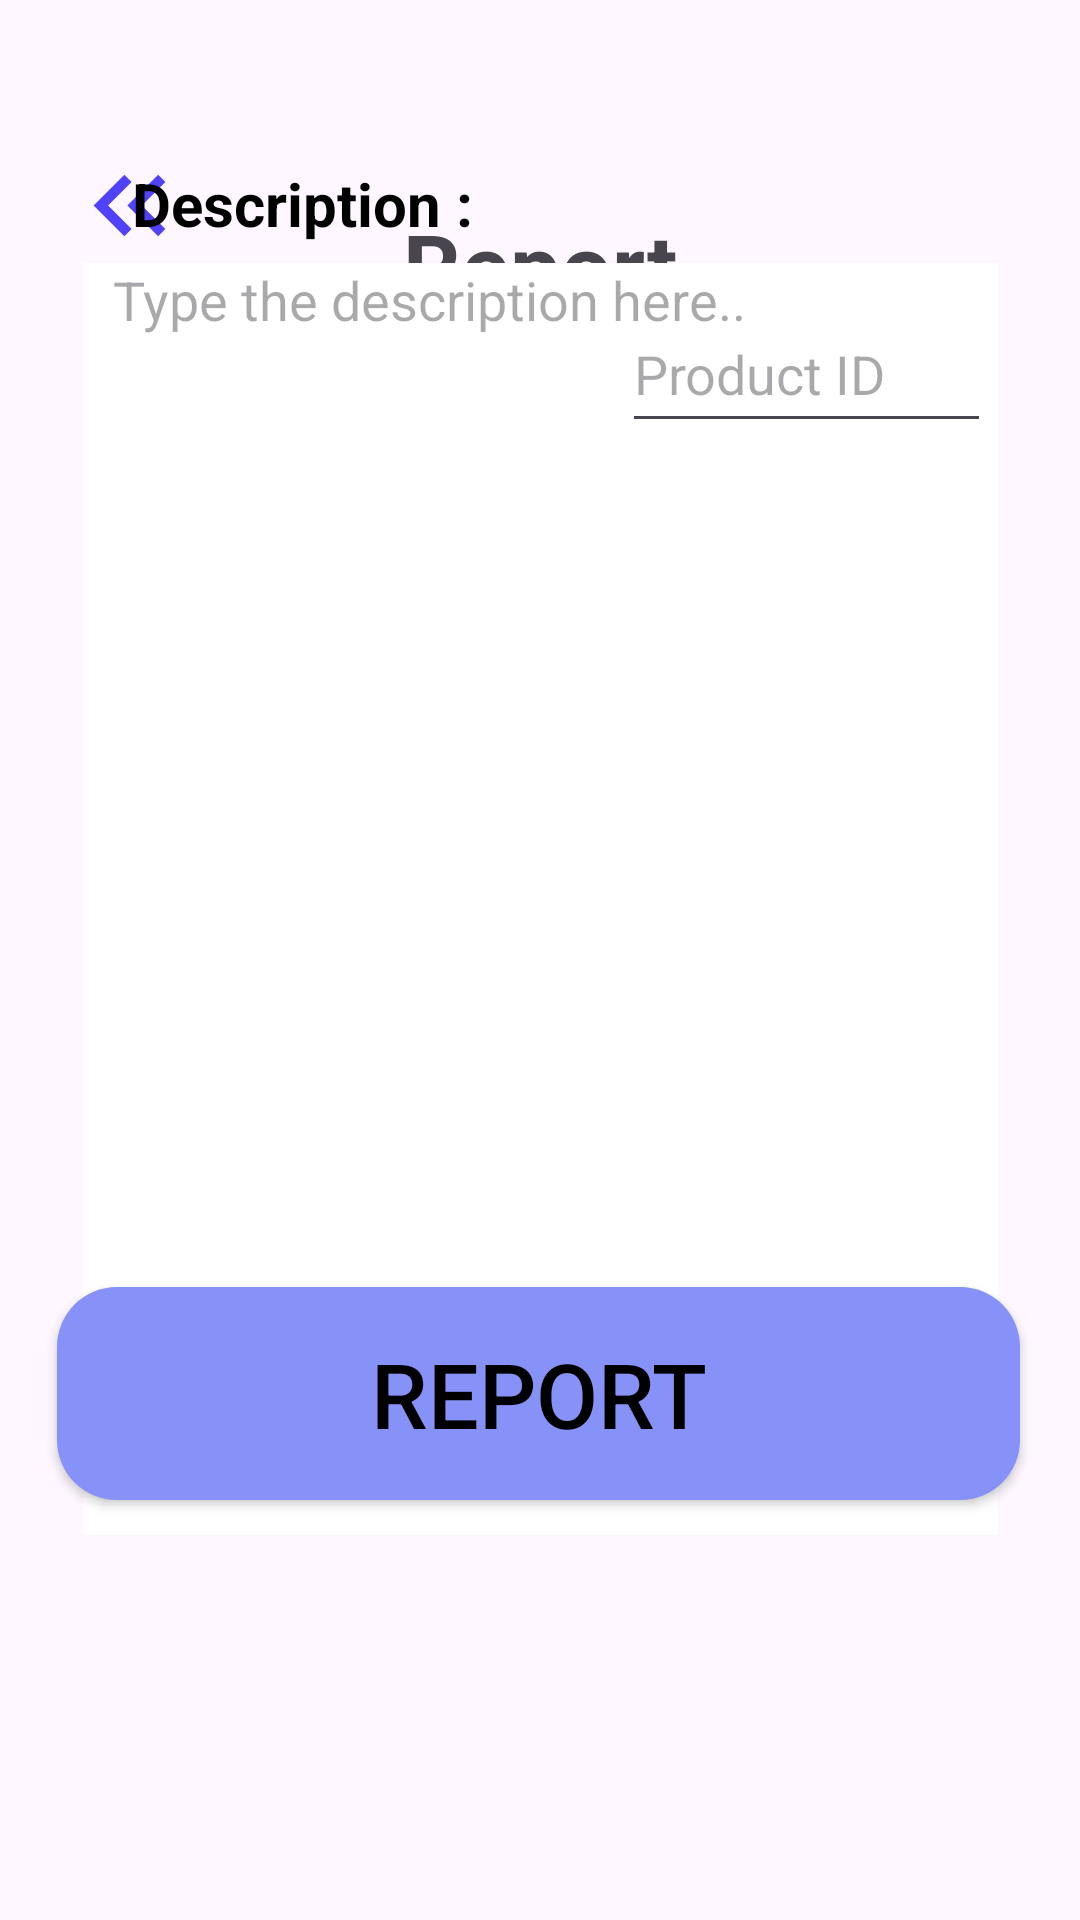

Write the Android layout XML for this screen, with the resource values it uses.
<!-- AndroidManifest.xml: application theme Theme.SecondChanceMarket -->
<!-- res/layout/activity_report.xml -->
<?xml version="1.0" encoding="utf-8"?>
<androidx.constraintlayout.widget.ConstraintLayout xmlns:android="http://schemas.android.com/apk/res/android"
    xmlns:app="http://schemas.android.com/apk/res-auto"
    xmlns:tools="http://schemas.android.com/tools"
    android:id="@+id/main"
    android:layout_width="match_parent"
    android:layout_height="match_parent"
    tools:context=".ReportActivity">

    <ImageView
        android:id="@+id/return_back_my_profile"
        android:layout_width="59dp"
        android:layout_height="41dp"
        android:contentDescription="NULL"
        android:src="@drawable/return_left"
        app:layout_constraintBottom_toBottomOf="parent"
        app:layout_constraintEnd_toEndOf="parent"
        app:layout_constraintHorizontal_bias="0.045"
        app:layout_constraintStart_toStartOf="parent"
        app:layout_constraintTop_toTopOf="parent"
        app:layout_constraintVertical_bias="0.08" />

    <TextView
        android:id="@+id/my_cart"
        android:layout_width="wrap_content"
        android:layout_height="wrap_content"
        android:layout_marginTop="68dp"
        android:text="Report"
        android:textSize="30dp"
        android:textStyle="bold"
        app:layout_constraintEnd_toEndOf="parent"
        app:layout_constraintStart_toStartOf="parent"
        app:layout_constraintTop_toTopOf="parent" />


    <TextView
        android:id="@+id/description"
        android:layout_width="wrap_content"
        android:layout_height="wrap_content"
        android:text="Description :"
        android:textColor="@color/black"
        android:textSize="20sp"
        android:textStyle="bold"
        app:layout_constraintBottom_toTopOf="@+id/fillBox"
        app:layout_constraintEnd_toEndOf="parent"
        app:layout_constraintHorizontal_bias="0.179"
        app:layout_constraintStart_toStartOf="parent"
        app:layout_constraintTop_toTopOf="parent"
        app:layout_constraintVertical_bias="0.895" />

    <EditText
        android:id="@+id/fillBox"
        android:layout_width="305dp"
        android:layout_height="424dp"
        android:background="@color/white"
        android:ems="10"
        android:hint="Type the description here.."
        android:inputType="textMultiLine"
        android:paddingStart="10dp"
        android:paddingEnd="10dp"
        android:scrollHorizontally="false"
        android:minLines="3"
        android:maxLines="10"
        android:gravity="top|start"
        app:layout_constraintBottom_toBottomOf="parent"
        app:layout_constraintEnd_toEndOf="parent"
        app:layout_constraintStart_toStartOf="parent"
        app:layout_constraintTop_toTopOf="parent"
        app:layout_constraintVertical_bias="0.406" />

    <androidx.appcompat.widget.AppCompatButton
        android:id="@+id/report_button"
        android:layout_width="321dp"
        android:layout_height="71dp"
        android:layout_marginBottom="140dp"
        android:background="@drawable/round_back_purple_15"
        android:text="Report"
        android:textColor="@color/black"
        android:textSize="30sp"
        app:layout_constraintBottom_toBottomOf="parent"
        app:layout_constraintEnd_toEndOf="parent"
        app:layout_constraintHorizontal_bias="0.488"
        app:layout_constraintStart_toStartOf="parent" />

    <EditText
        android:id="@+id/edit_text_id"
        android:layout_width="123dp"
        android:layout_height="49dp"
        android:ems="10"
        android:hint="Product ID"
        android:inputType="numberSigned"
        app:layout_constraintBottom_toBottomOf="parent"
        app:layout_constraintEnd_toEndOf="parent"
        app:layout_constraintHorizontal_bias="0.875"
        app:layout_constraintStart_toStartOf="parent"
        app:layout_constraintTop_toTopOf="parent"
        app:layout_constraintVertical_bias="0.167" />


</androidx.constraintlayout.widget.ConstraintLayout>
<!-- resources referenced by this layout -->
<resources>
  <color name="black">#FF000000</color>
  <color name="white">#FFFFFFFF</color>
  <!-- drawable return_left (drawable) -->
  <vector xmlns:android="http://schemas.android.com/apk/res/android" android:height="24dp" android:tint="#5042F8" android:viewportHeight="24" android:viewportWidth="24" android:width="24dp">
        
      <path android:fillColor="@android:color/white" android:pathData="M17.59,18l1.41,-1.41l-4.58,-4.59l4.58,-4.59l-1.41,-1.41l-6,6z"/>
        
      <path android:fillColor="@android:color/white" android:pathData="M11,18l1.41,-1.41l-4.58,-4.59l4.58,-4.59l-1.41,-1.41l-6,6z"/>
      
  </vector>
  <!-- drawable round_back_purple_15 (drawable) -->
  <?xml version="1.0" encoding="utf-8"?>
  <shape xmlns:android="http://schemas.android.com/apk/res/android"
      android:shape="rectangle">
  
      <solid android:color="@color/purple"/>
      <corners android:radius="20dp" />
  </shape>
  <style name="Theme.SecondChanceMarket" parent="Base.Theme.SecondChanceMarket" />
  <color name="purple">#8692f7</color>
  <style name="Base.Theme.SecondChanceMarket" parent="Theme.Material3.DayNight.NoActionBar">
          
          
      </style>
</resources>
